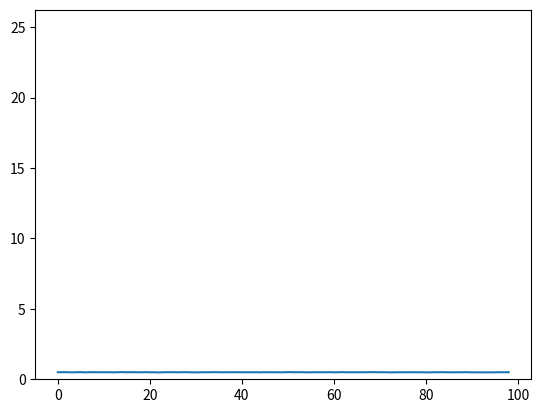

Write the Python code that produced this figure.
# %%
from tqdm import tqdm
import random as r
import matplotlib.pyplot as plt
import numpy as np
# %%
def play_game(n,strategy,*args):
    drawn = []
    card_deck = [0]*(n//2) + [1]*(n//2)
    r.shuffle(card_deck)
    for i in range(n):
        card = card_deck.pop()
        drawn += [card]
        if not card_deck:
            return False #empty deck, you loose
        if strategy(drawn,n,*args):
            card = card_deck.pop()
            if card:
                return True
            else:
                return False

def simple(drawn,n):
    weighted_drawn = [1 if x == 0 else -1 for x in drawn]
    if sum(weighted_drawn)>=1:
        return True
    return False

def get_prop(drawn,n):
    n_remaining = n - len(drawn)
    number_red = n//2 - sum(drawn)
    number_black = n_remaining - number_red
    red_prop = number_red/n_remaining
    return red_prop

# props = []

n_end = 0
prop_prev = 0
def simple2(drawn,n, s): #TODO
    # global props
    global n_end
    global running_max
    prop = get_prop(drawn,n)
    # props += [prop]
    # running_max = prop if prop > prop_prev else prop_prev
    if prop > running_max:
        running_max = prop
    if len(drawn) >= s and prop>=0.55:
        return True
    elif len(drawn) == n-1:
        n_end += 1
        return True
    return False


N = 10000
# prop_array = [[],]*N
d = np.zeros([99,2])
for s in tqdm(range(99)):
    succ2 = 0
    succ1 = 0
    for i in range(N):
        # props = []
        running_max = 0
        # succ1 += play_game(100,simple)
        succ2 += play_game(10,simple2,s)
        # prop_array[i] = props
    d[s,:] = np.array([s,succ2/N])
plt.plot(*d.T)
# plt.plot()
# plt.show()
# %%
np.std(d,0)
p = d[:,1]
plt.hist(p)
